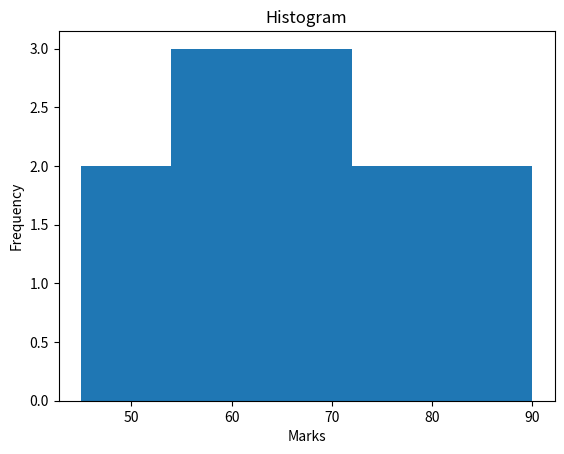

Write Python code to recreate this figure.
import matplotlib.pyplot as plt

marks = [45, 50, 55, 60, 60, 65, 70, 70, 75, 80, 85, 90]

plt.hist(marks, bins=5)
plt.title("Histogram")
plt.xlabel("Marks")
plt.ylabel("Frequency")
plt.show()
